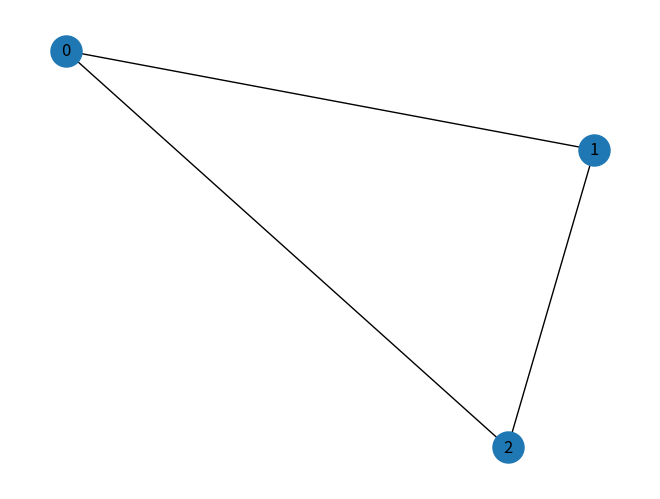

This chart was generated by the following Python code:
import numpy as np
import networkx as nx
import matplotlib.pyplot as plt

A = np.array([[0, 1, 1], [1, 0, 1], [1, 1, 0]])
G = nx.from_numpy_array(A)
# 加权图的邻接边有权重
G.add_weighted_edges_from([(0, 1, 3), (1, 2, 7.5), (0, 2, 1.5)])
As = nx.adjacency_matrix(G)
print(As.todense())
# 画出创建的图
nx.draw(G, node_size=500, with_labels=True)
plt.show()
